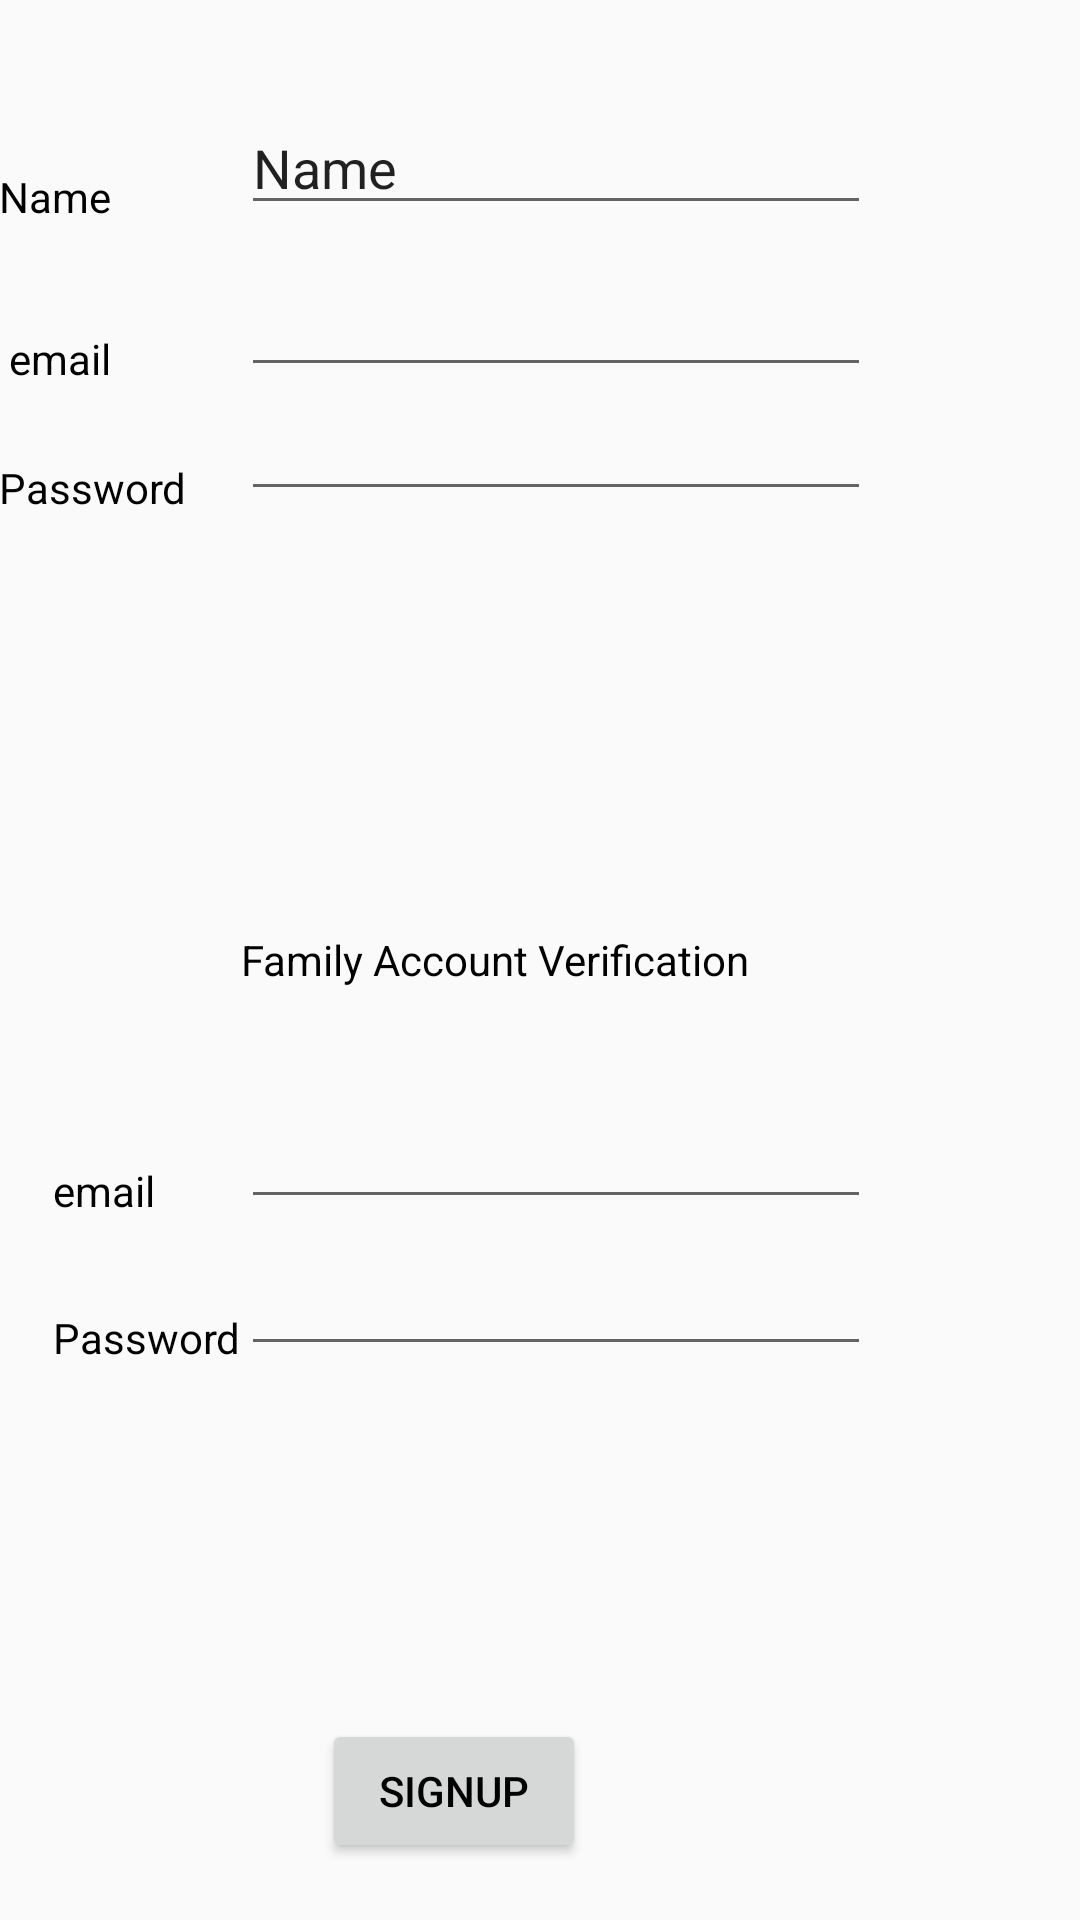

Android layout source for this screen:
<!-- AndroidManifest.xml: application theme AppTheme -->
<!-- res/layout/activity_signup_user.xml -->
<?xml version="1.0" encoding="utf-8"?>
<RelativeLayout xmlns:android="http://schemas.android.com/apk/res/android"
    xmlns:tools="http://schemas.android.com/tools"
    android:id="@+id/activity_signup_user"
    android:layout_width="match_parent"
    android:layout_height="match_parent"
    android:paddingBottom="@dimen/activity_vertical_margin"
    android:paddingLeft="@dimen/activity_horizontal_margin"
    android:paddingRight="@dimen/activity_horizontal_margin"
    android:paddingTop="@dimen/activity_vertical_margin"
    tools:context="com.example.haroonahmad.javarea05.SignupUser">

    <TextView
        android:text="Name"
        android:layout_width="wrap_content"
        android:layout_height="wrap_content"
        android:layout_alignParentTop="true"
        android:layout_alignParentStart="true"
        android:layout_marginTop="56dp"
        android:id="@+id/textView22" />

    <TextView
        android:text="Password"
        android:layout_width="wrap_content"
        android:layout_height="wrap_content"
        android:layout_below="@+id/textView23"
        android:layout_alignParentStart="true"
        android:layout_marginTop="24dp"
        android:id="@+id/textView24" />

    <EditText
        android:layout_width="wrap_content"
        android:layout_height="wrap_content"
        android:inputType="textEmailAddress"
        android:ems="10"
        android:layout_above="@+id/textView24"
        android:layout_alignEnd="@+id/editText7"
        android:id="@+id/editText8" />

    <EditText
        android:layout_width="wrap_content"
        android:layout_height="wrap_content"
        android:inputType="textPersonName"
        android:text="Name"
        android:ems="10"
        android:layout_marginStart="18dp"
        android:id="@+id/editText7"
        android:layout_alignBottom="@+id/textView22"
        android:layout_toEndOf="@+id/textView24" />

    <EditText
        android:layout_width="wrap_content"
        android:layout_height="wrap_content"
        android:inputType="textPassword"
        android:ems="10"
        android:layout_below="@+id/editText8"
        android:layout_alignStart="@+id/editText8"
        android:id="@+id/editText9" />

    <EditText
        android:layout_width="wrap_content"
        android:layout_height="wrap_content"
        android:inputType="textEmailAddress"
        android:ems="10"
        android:layout_above="@+id/textView27"
        android:layout_toEndOf="@+id/textView27"
        android:id="@+id/editText10" />

    <EditText
        android:layout_width="wrap_content"
        android:layout_height="wrap_content"
        android:inputType="textPassword"
        android:ems="10"
        android:layout_alignBottom="@+id/textView27"
        android:layout_toEndOf="@+id/textView27"
        android:id="@+id/editText11" />

    <TextView
        android:text="Password"
        android:layout_width="wrap_content"
        android:layout_height="wrap_content"
        android:layout_marginTop="30dp"
        android:id="@+id/textView27"
        android:layout_below="@+id/textView26"
        android:layout_toStartOf="@+id/editText9" />

    <TextView
        android:text="email"
        android:layout_width="wrap_content"
        android:layout_height="wrap_content"
        android:layout_marginTop="58dp"
        android:id="@+id/textView26"
        android:layout_below="@+id/textView25"
        android:layout_alignStart="@+id/textView27" />

    <Button
        android:text="Signup"
        android:layout_width="wrap_content"
        android:layout_height="wrap_content"
        android:layout_alignParentBottom="true"
        android:layout_toEndOf="@+id/textView27"
        android:layout_marginStart="27dp"
        android:layout_marginBottom="19dp"
        android:id="@+id/button14" />

    <TextView
        android:text="email"
        android:layout_width="wrap_content"
        android:layout_height="wrap_content"
        android:layout_marginTop="35dp"
        android:id="@+id/textView23"
        android:layout_below="@+id/textView22"
        android:layout_alignEnd="@+id/textView22" />

    <TextView
        android:text="Family Account Verification"
        android:layout_width="wrap_content"
        android:layout_height="wrap_content"
        android:id="@+id/textView25"
        android:layout_centerVertical="true"
        android:layout_alignStart="@+id/editText10" />
</RelativeLayout>
<!-- resources referenced by this layout -->
<resources>
  <style name="AppTheme" parent="Theme.AppCompat.Light.DarkActionBar">
          
          <item name="colorPrimary">#fee11e</item>
          <item name="colorPrimaryDark">#fee11e</item>
          <item name="colorAccent">#fee11e</item>
          <item name="android:textColor">@color/colorPrimaryDark</item>
      </style>
  <color name="colorPrimaryDark">#000000</color>
</resources>
